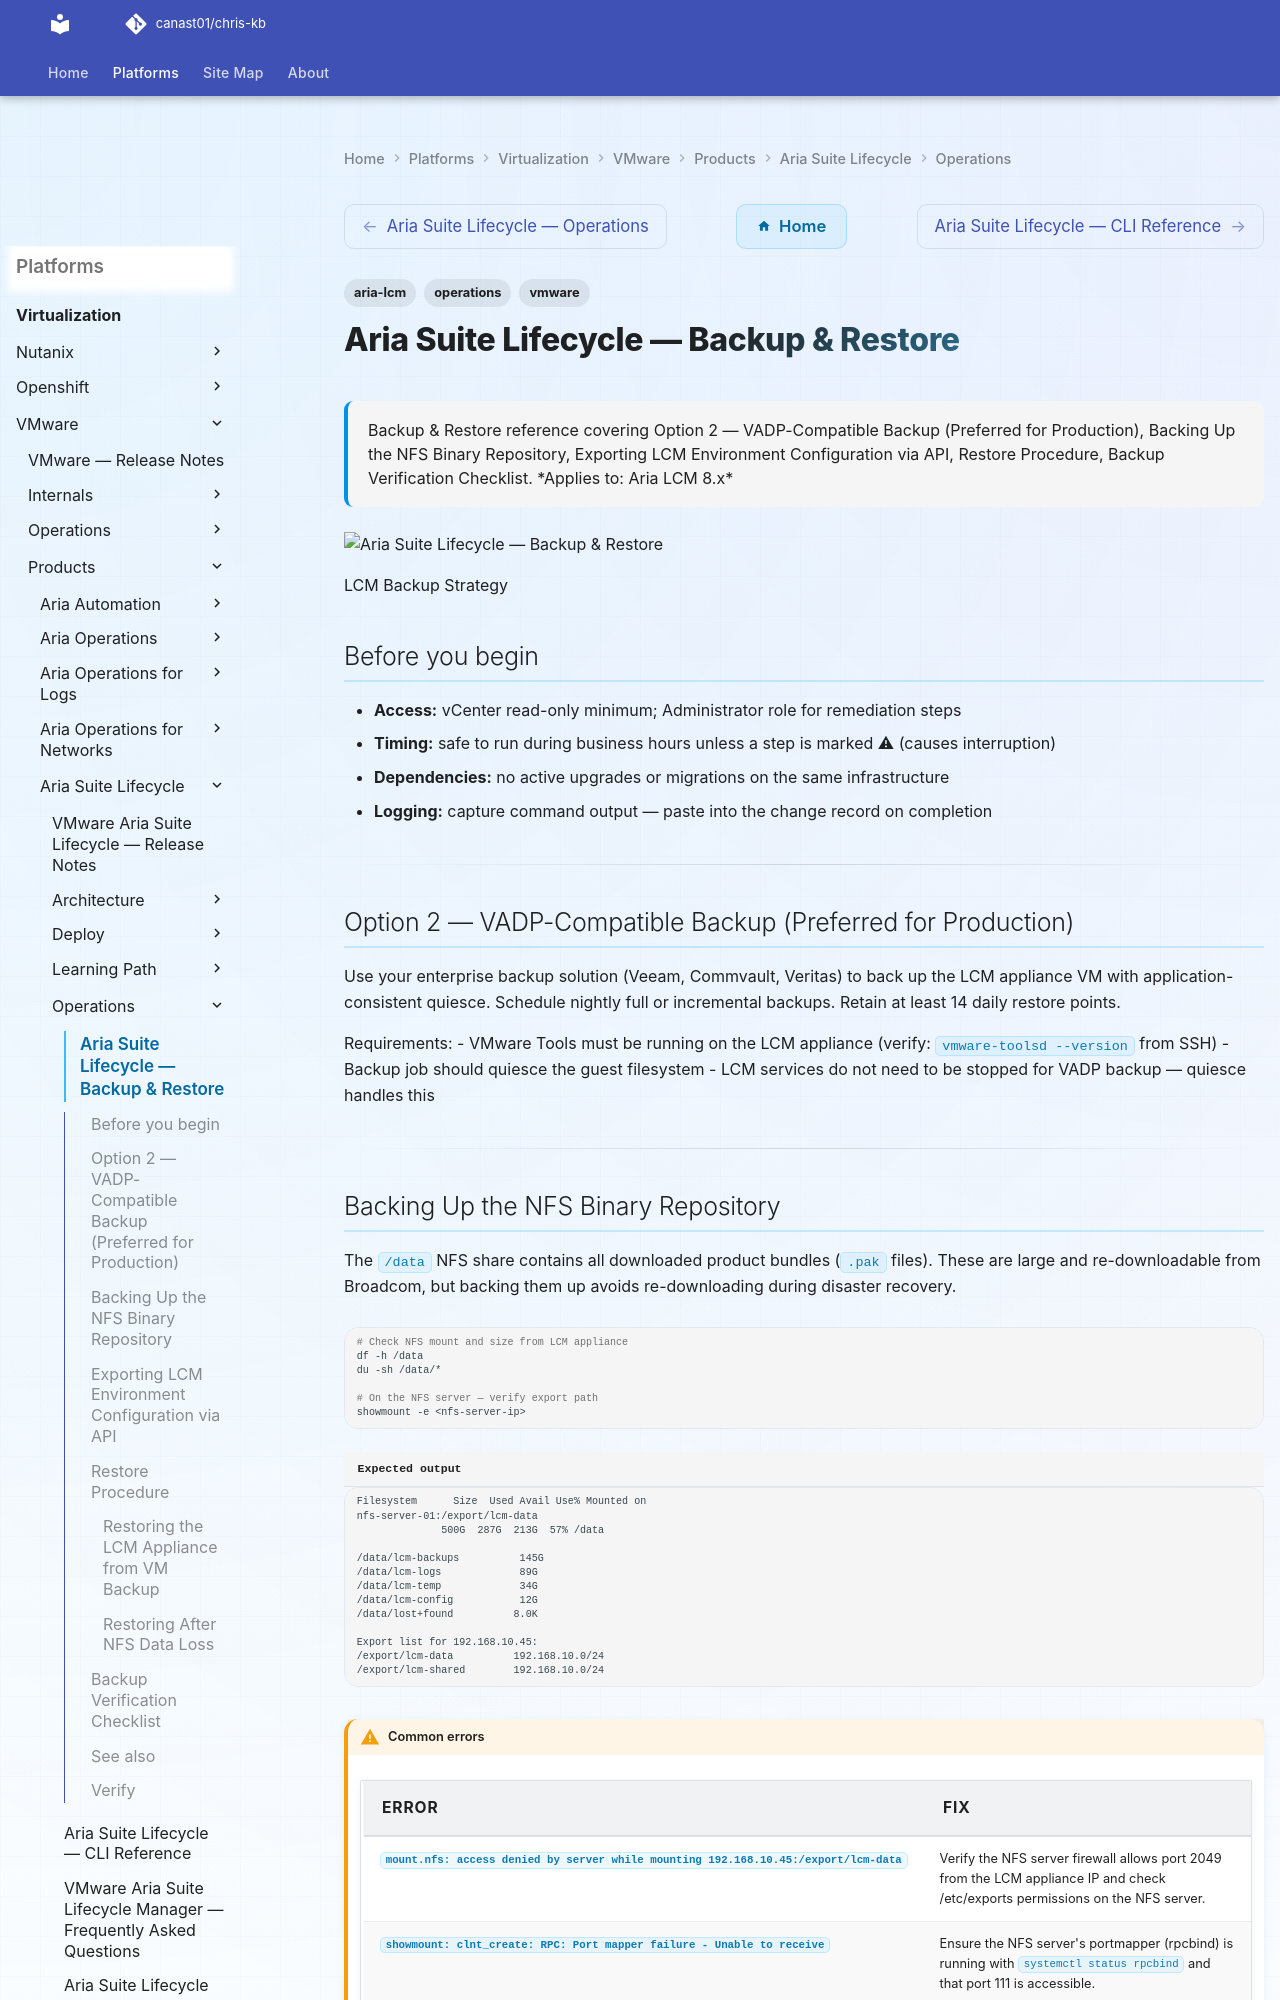

repository: canast01/chris-kb · page: virtualization/vmware/products/aria-suite-lifecycle/operations/backup-restore/index.html · generator: mkdocs

---
tags:
  - aria-lcm
  - operations
  - vmware
description: "Backup & Restore reference covering Option 2 — VADP-Compatible Backup (Preferred for Production), Backing Up the NFS Binary Repository, Exporting LCM..."
---
# Aria Suite Lifecycle — Backup & Restore

<div class="kb-summary">
Backup & Restore reference covering Option 2 — VADP-Compatible Backup (Preferred for Production), Backing Up the NFS Binary Repository, Exporting LCM Environment Configuration via API, Restore Procedure, Backup Verification Checklist.

*Applies to: Aria LCM 8.x*
</div>
![Aria Suite Lifecycle — Backup & Restore](../../../../../assets/virtualization-vmware-aria-suite-lifecycle-operations-backup.svg)

  LCM Backup Strategy

## Before you begin

- **Access:** vCenter read-only minimum; Administrator role for remediation steps
- **Timing:** safe to run during business hours unless a step is marked ⚠ (causes interruption)
- **Dependencies:** no active upgrades or migrations on the same infrastructure
- **Logging:** capture command output — paste into the change record on completion

---

## Option 2 — VADP-Compatible Backup (Preferred for Production)

Use your enterprise backup solution (Veeam, Commvault, Veritas) to back up the LCM appliance VM with application-consistent quiesce. Schedule nightly full or incremental backups. Retain at least 14 daily restore points.

Requirements:
- VMware Tools must be running on the LCM appliance (verify: `vmware-toolsd --version` from SSH)
- Backup job should quiesce the guest filesystem
- LCM services do not need to be stopped for VADP backup — quiesce handles this

---
